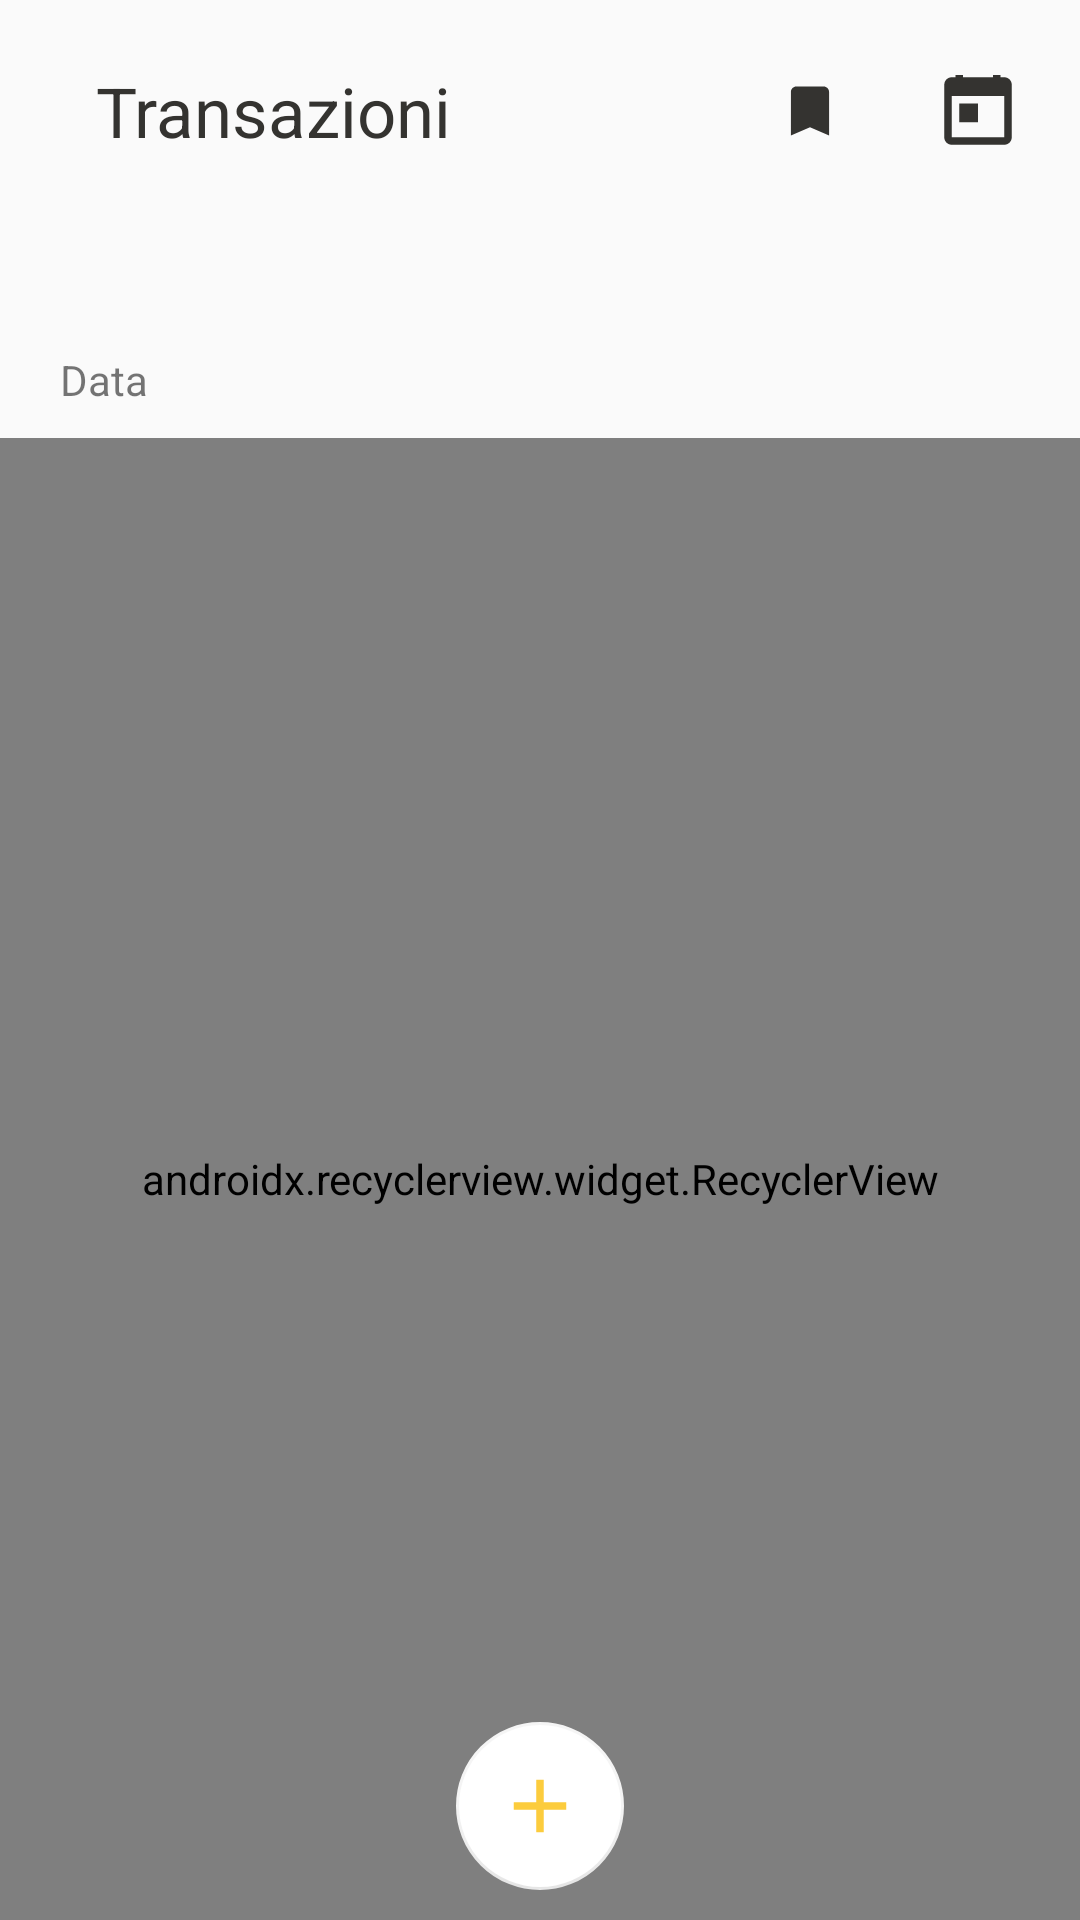

Write the Android layout XML for this screen, with the resource values it uses.
<!-- AndroidManifest.xml: application theme AppTheme -->
<!-- res/layout/fragment_transactions.xml -->
<?xml version="1.0" encoding="utf-8"?>
<android.support.constraint.ConstraintLayout
        xmlns:android="http://schemas.android.com/apk/res/android"
        xmlns:tools="http://schemas.android.com/tools"
        android:orientation="vertical"
        android:layout_width="match_parent"
        android:layout_height="match_parent"
        android:id="@+id/fragment_transaction"
        xmlns:app="http://schemas.android.com/apk/res-auto"
        tools:context=".fragment.TransactionsFragment">

    <android.support.constraint.ConstraintLayout
            android:layout_width="match_parent"
            android:layout_height="wrap_content"
            android:id="@+id/transaction_titleBar"
            app:layout_constraintTop_toTopOf="parent"
            app:layout_constraintStart_toStartOf="parent"
            android:layout_gravity="center"
            app:layout_constraintEnd_toEndOf="parent"
            android:layout_marginTop="15dp">

        <TextView
                android:id="@+id/transactionTitle"
                android:layout_width="wrap_content"
                android:layout_height="match_parent"
                android:layout_marginStart="32dp"
                android:text="@string/transazioni"
                android:textColor="@color/colorSecondaryDark"
                android:textSize="23sp"
                app:layout_constraintBottom_toBottomOf="parent"
                app:layout_constraintStart_toStartOf="parent"
                app:layout_constraintTop_toTopOf="parent" />

        <ImageButton
                android:id="@+id/btn_models"
                android:layout_width="wrap_content"
                android:layout_height="match_parent"
                android:src="@drawable/ic_bookmark"
                android:background="@drawable/custom_trasparent_button"
                android:layout_gravity="center_vertical|center_horizontal"
                app:layout_constraintEnd_toStartOf="@+id/btn_set_date"
                android:layout_marginEnd="12dp"
                android:contentDescription="@string/filter"
                app:layout_constraintTop_toTopOf="parent"
                app:layout_constraintBottom_toBottomOf="parent"
                android:padding="10dp"/>

        <ImageButton
                android:id="@+id/btn_set_date"
                android:layout_width="wrap_content"
                android:layout_height="match_parent"
                android:src="@drawable/ic_date"
                android:background="@drawable/custom_trasparent_button"
                android:layout_gravity="center_vertical|center_horizontal"
                android:layout_marginEnd="12dp"
                android:contentDescription="@string/filter"
                app:layout_constraintTop_toTopOf="parent"
                app:layout_constraintBottom_toBottomOf="parent"
                app:layout_constraintEnd_toEndOf="parent"
                android:padding="10dp"/>



    </android.support.constraint.ConstraintLayout>

    <android.support.design.widget.TabLayout android:layout_width="match_parent"
                                             android:layout_height="wrap_content"
                                             android:id="@+id/tab_layout_period"
                                             app:layout_constraintTop_toBottomOf="@+id/transaction_titleBar">

    </android.support.design.widget.TabLayout>



    <android.support.constraint.ConstraintLayout
            android:layout_width="match_parent"
            android:layout_height="wrap_content"
            android:id="@+id/container_period_info"
            app:layout_constraintTop_toBottomOf="@+id/tab_layout_period"
            app:layout_constraintEnd_toStartOf="parent"
            app:layout_constraintStart_toEndOf="parent"
            app:layout_constraintBottom_toTopOf="@+id/recycler_view_transaction"
            android:layout_marginTop="10dp"
            android:layout_marginBottom="10dp">

        <TextView
                android:layout_width="wrap_content"
                android:layout_height="match_parent"
                android:id="@+id/txt_period_date"
                app:layout_constraintTop_toTopOf="parent"
                app:layout_constraintStart_toStartOf="parent"
                android:layout_marginStart="20dp"
                android:text="Data"/>

      

        <TextView
                android:layout_width="wrap_content"
                android:layout_height="match_parent"
                android:id="@+id/txt_total_income_amount"
                android:textColor="@color/colorGreenDark"
                android:textSize="13sp"
                app:layout_constraintTop_toTopOf="parent"
                app:layout_constraintEnd_toStartOf="@+id/txt_total_expense_amount"
                android:layout_marginRight="10dp"/>



        <TextView
                android:layout_width="wrap_content"
                android:layout_height="match_parent"
                android:id="@+id/txt_total_expense_amount"
                android:textColor="@color/colorError"
                android:textSize="13sp"
                app:layout_constraintTop_toTopOf="parent"
                app:layout_constraintEnd_toEndOf="parent"
                android:layout_marginRight="20dp"/>

    </android.support.constraint.ConstraintLayout>

    <android.support.v7.widget.RecyclerView
            android:layout_width="match_parent"
            android:layout_height="0dp"
            android:id="@+id/recycler_view_transaction"
            android:background="@color/colorWhite"
            app:layoutManager="android.support.v7.widget.LinearLayoutManager"
            app:layout_constraintTop_toBottomOf="@+id/container_period_info"
            app:layout_constraintStart_toStartOf="parent"
            app:layout_constraintEnd_toEndOf="parent"
            app:layout_constraintBottom_toBottomOf="parent"/>


    <android.support.design.widget.FloatingActionButton android:layout_width="wrap_content"
                                                        android:layout_height="wrap_content"
                                                        android:id="@+id/btn_add_transaction"
                                                        app:layout_constraintBottom_toBottomOf="parent"
                                                        app:layout_constraintStart_toStartOf="parent"
                                                        app:layout_constraintEnd_toEndOf="parent"
                                                        android:backgroundTint="@color/colorWhite"
                                                        app:backgroundTint="@color/colorSecondary"
                                                        android:tint="@color/colorPrimaryMedium"
                                                        android:src="@drawable/ic_add"
                                                        android:layout_marginBottom="10dp"
                                                        app:borderWidth="1dp"
                                                        app:elevation="0dp"/>



</android.support.constraint.ConstraintLayout>
<!-- resources referenced by this layout -->
<resources>
  <color name="colorError">#EF5B5B</color>
  <color name="colorGreenDark">#87A878</color>
  <color name="colorPrimaryMedium">#FCCC3D</color>
  <color name="colorSecondary">#F4F4F4</color>
  <color name="colorSecondaryDark">#343330</color>
  <color name="colorWhite">#FFFFFF</color>
  <!-- drawable custom_trasparent_button (drawable) -->
  <?xml version="1.0" encoding="utf-8"?>
  <shape xmlns:android="http://schemas.android.com/apk/res/android" android:shape="rectangle">
      <solid android:color="#00ffffff"/>
      <corners android:radius="30dp"></corners>
  </shape>
  <!-- drawable ic_add (drawable-anydpi) -->
  <vector xmlns:android="http://schemas.android.com/apk/res/android"
      android:width="24dp"
      android:height="24dp"
      android:viewportWidth="19.2"
      android:viewportHeight="19.2"
      android:tint="#343330">
    <group android:translateX="-2.4"
        android:translateY="-2.4">
        <path
            android:fillColor="#FF000000"
            android:pathData="M19,13h-6v6h-2v-6H5v-2h6V5h2v6h6v2z"/>
    </group>
  </vector>
  <!-- drawable ic_bookmark (drawable-anydpi) -->
  <vector xmlns:android="http://schemas.android.com/apk/res/android"
      android:width="24dp"
      android:height="24dp"
      android:viewportWidth="26.4"
      android:viewportHeight="26.4"
      android:tint="#343330">
    <group android:translateX="1.2"
        android:translateY="1.2">
        <path
            android:fillColor="#FF000000"
            android:pathData="M17,3H7c-1.1,0 -1.99,0.9 -1.99,2L5,21l7,-3 7,3V5c0,-1.1 -0.9,-2 -2,-2z"/>
    </group>
  </vector>
  <!-- drawable ic_date (drawable-anydpi) -->
  <vector xmlns:android="http://schemas.android.com/apk/res/android"
      android:width="24dp"
      android:height="24dp"
      android:viewportWidth="19.2"
      android:viewportHeight="19.2"
      android:tint="#343330">
    <group android:translateX="-2.4"
        android:translateY="-2.4">
        <path
            android:fillColor="#FF000000"
            android:pathData="M19,3h-1L18,1h-2v2L8,3L8,1L6,1v2L5,3c-1.11,0 -1.99,0.9 -1.99,2L3,19c0,1.1 0.89,2 2,2h14c1.1,0 2,-0.9 2,-2L21,5c0,-1.1 -0.9,-2 -2,-2zM19,19L5,19L5,8h14v11zM7,10h5v5L7,15z"/>
    </group>
  </vector>
  <!-- drawable ic_filter (drawable-anydpi) -->
  <vector xmlns:android="http://schemas.android.com/apk/res/android"
      android:width="24dp"
      android:height="24dp"
      android:viewportWidth="19.2"
      android:viewportHeight="19.2"
      android:tint="#343330">
    <group android:translateX="-2.4"
        android:translateY="-2.4">
        <path
            android:fillColor="#FF000000"
            android:pathData="M10,18h4v-2h-4v2zM3,6v2h18L21,6L3,6zM6,13h12v-2L6,11v2z"/>
    </group>
  </vector>
  <string name="expenses">Spese</string>
  <string name="filter">Filtra</string>
  <string name="incomes">Guadagni</string>
  <string name="transazioni">Transazioni</string>
  <style name="AppTheme" parent="Theme.AppCompat.Light.NoActionBar">
          
          <item name="colorPrimary">@color/colorPrimary</item>
          <item name="colorPrimaryDark">@color/colorPrimary</item>
          <item name="colorAccent">@color/colorSecondaryDark</item>
      </style>
  <color name="colorPrimary">#FED65E</color>
</resources>
